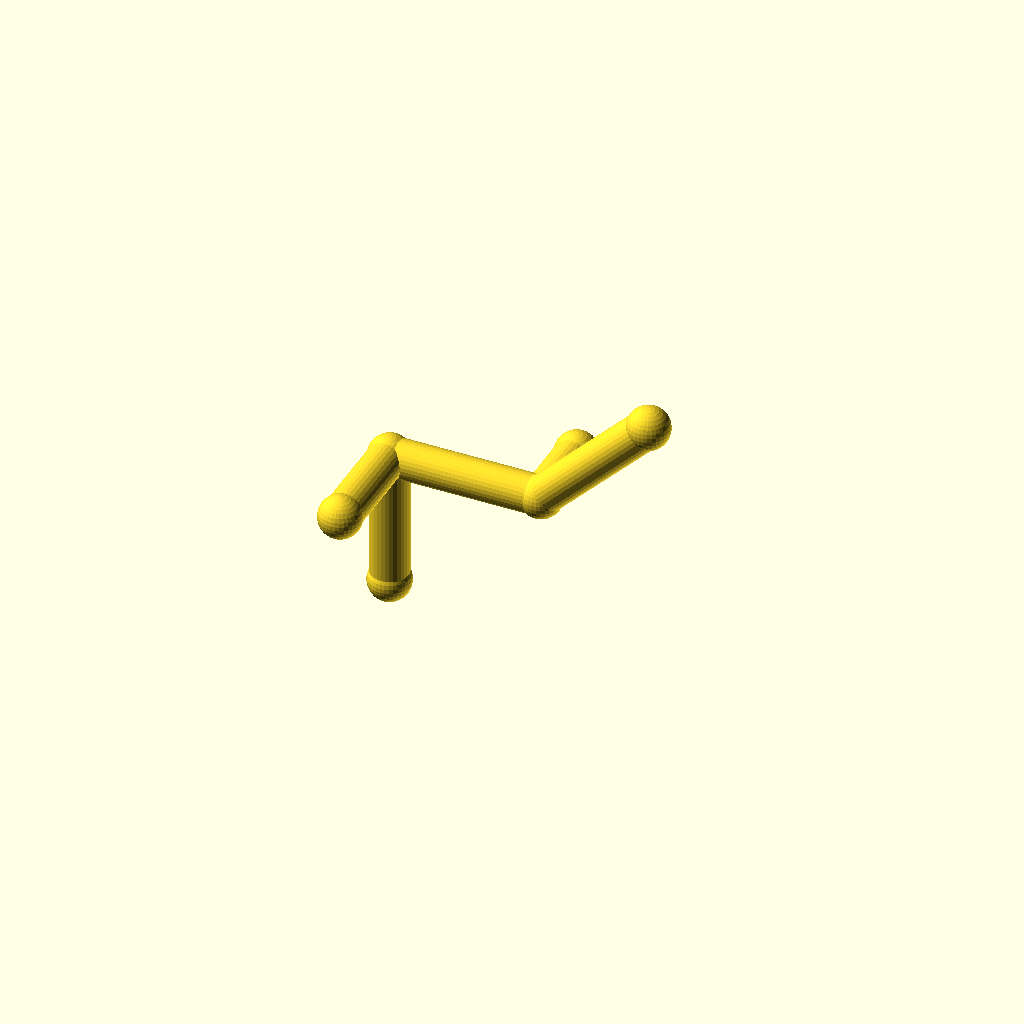
Cell 1: the model at its default parameters.
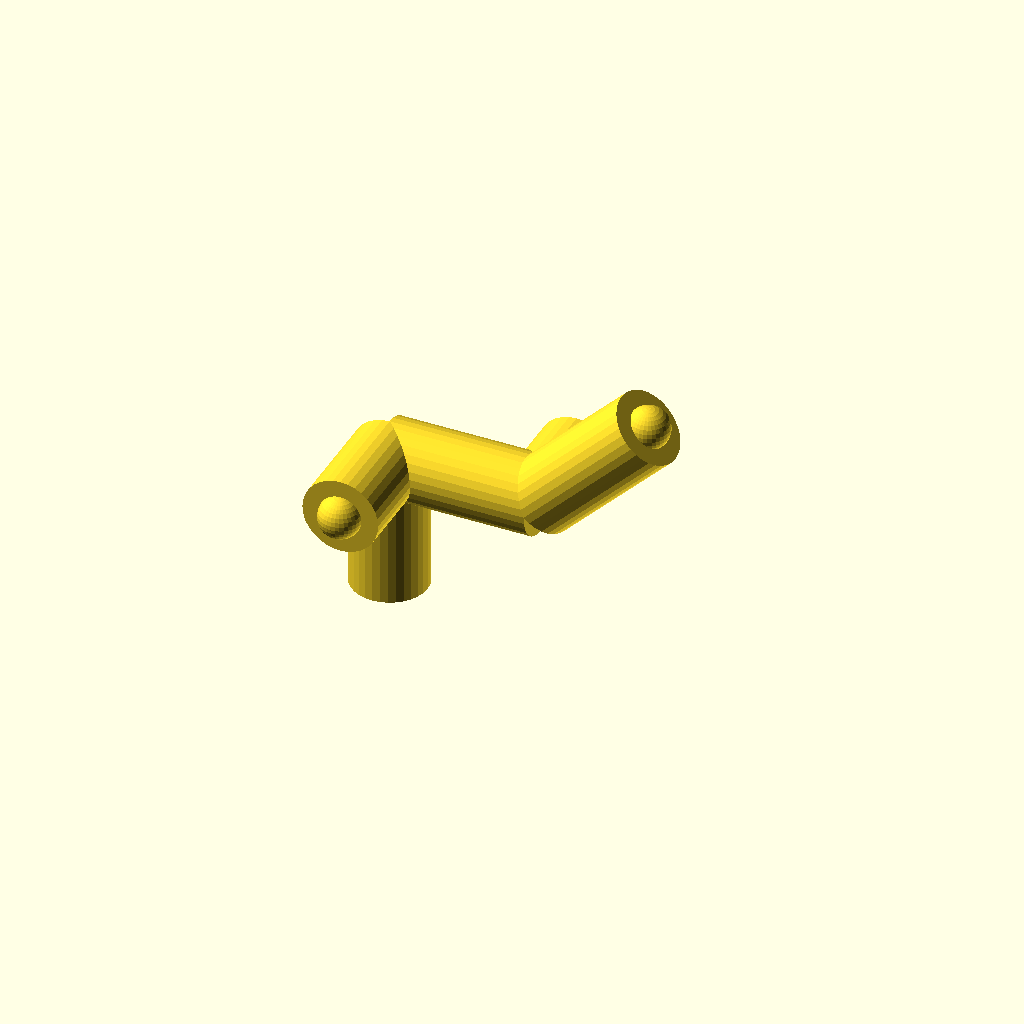
Cell 2: the same model with pipe_r = 10.
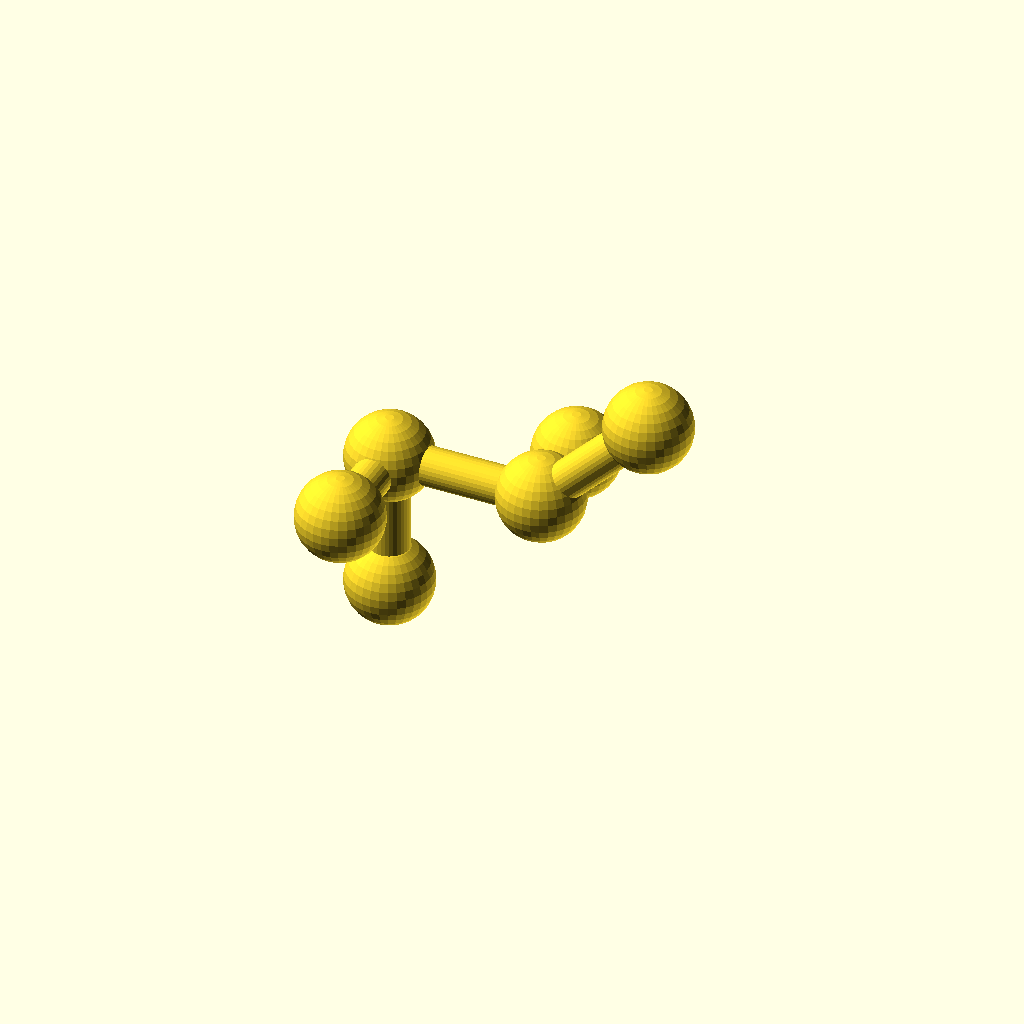
Cell 3 — collar_r set to 11.2, the other parameters unchanged.
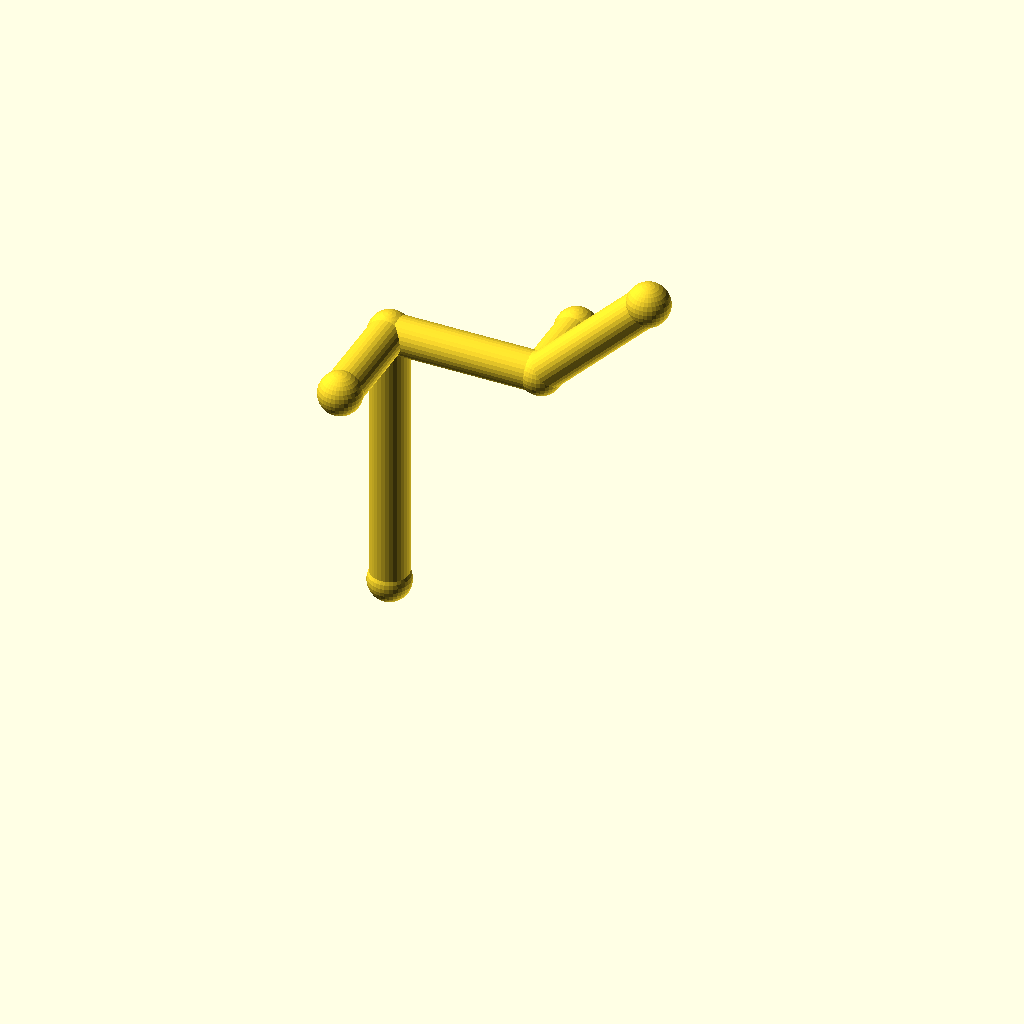
Cell 4 — leg_1 set to 72, the other parameters unchanged.
All cells are drawn from one camera (rotation 55°, 0°, 25°, orthographic, colour scheme Cornfield), so only the parameter changes between them.
The OpenSCAD source (optional_data/data/wire2/piperoutes/scene_0188.scad):
$fn = 32;

// ----------------------------------------------------------------------
// Pipe route
// ----------------------------------------------------------------------

// --- parameters (mm) ---
pipe_r = 5;               // pipe radius
collar_r = 5.6;           // joint collar radius
turn_90 = 90;             // right-angle elbow, degrees
turn_45 = 45;             // diagonal elbow angle, degrees
leg_1 = 36;               // length of pipe segment 1
leg_2 = 40;               // length of pipe segment 2
leg_3 = 40;               // length of pipe segment 3
segments = 3;             // number of straight pipe segments
stub_1 = 28;              // branch stub length at node 1
stub_2 = 20;              // branch stub length at node 2

bbox_x = (leg_2 + leg_3 / sqrt(2)) - (0) + 2 * collar_r;  // overall X, joints included
bbox_y = (stub_2) - (-stub_1) + 2 * collar_r;  // overall Y, joints included
bbox_z = (leg_1 + leg_3 / sqrt(2)) - (0) + 2 * collar_r;  // overall Z, joints included
pipe_d = 2 * pipe_r;  // pipe outer diameter
collar_d = 2 * collar_r;  // collar diameter
p0 = [0, 0, 0];
p1 = p0 + [0, 0, 1] * leg_1;
p2 = p1 + [1, 0, 0] * leg_2;
p3 = p2 + [1 / sqrt(2), 0, 1 / sqrt(2)] * leg_3;
b1 = p1 + [0, -1, 0] * stub_1;
b2 = p2 + [0, 1, 0] * stub_2;
nodes = [p0, p1, p2, p3, b1, b2];

module member(a, b, r) {
  /* round stock from joint a to joint b, ends buried in the joint balls */
  d = b - a;
  length = norm(d);
  translate(a) rotate([0, acos(d[2] / length), atan2(d[1], d[0])])
    cylinder(h = length, r = r);
}

module joint(p, r) {
  /* ball at the joint centre, fatter than every member meeting there */
  translate(p) sphere(r = r);
}

/* members - each call is one graph edge */
member(nodes[0], nodes[1], pipe_r);
member(nodes[1], nodes[2], pipe_r);
member(nodes[2], nodes[3], pipe_r);
member(nodes[1], nodes[4], pipe_r);
member(nodes[2], nodes[5], pipe_r);

/* joint balls */
for (p = nodes) joint(p, collar_r);
Parameter table extracted from the source (name, type, default, range or options):
pipe_r: number, default 5
collar_r: number, default 5.6
turn_90: number, default 90
turn_45: number, default 45
leg_1: number, default 36
leg_2: number, default 40
leg_3: number, default 40
segments: number, default 3
stub_1: number, default 28
stub_2: number, default 20
p0: vector, default [0, 0, 0]
